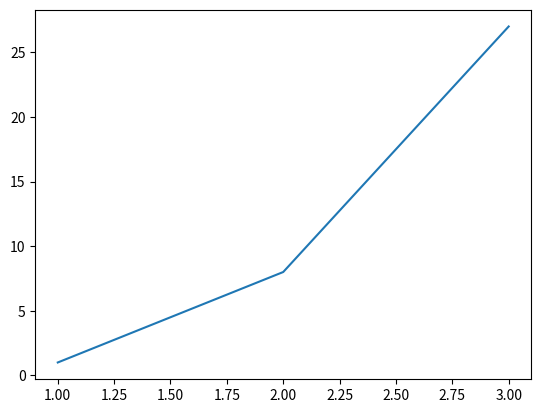

This figure's Python source:
# -*- coding: utf-8 -*-
"""
Created on Wed Oct 19 13:30:35 2016

[redacted]
"""
import os
import numpy as np
import matplotlib.pyplot as plt

L = np.linspace(1,3,num=3)
V0=L[0]**3
V1=L[1]**3
V2=L[2]**3
V=L**3
plt.plot(L,V)
print("Результаты V=L**3 ="+str(V))
print("Результаты счета вручную")
print("V0 = "+str(V0))
print("V1 = "+str(V1))
print("V2 = "+str(V2))
plt.show();
os.system("pause")
